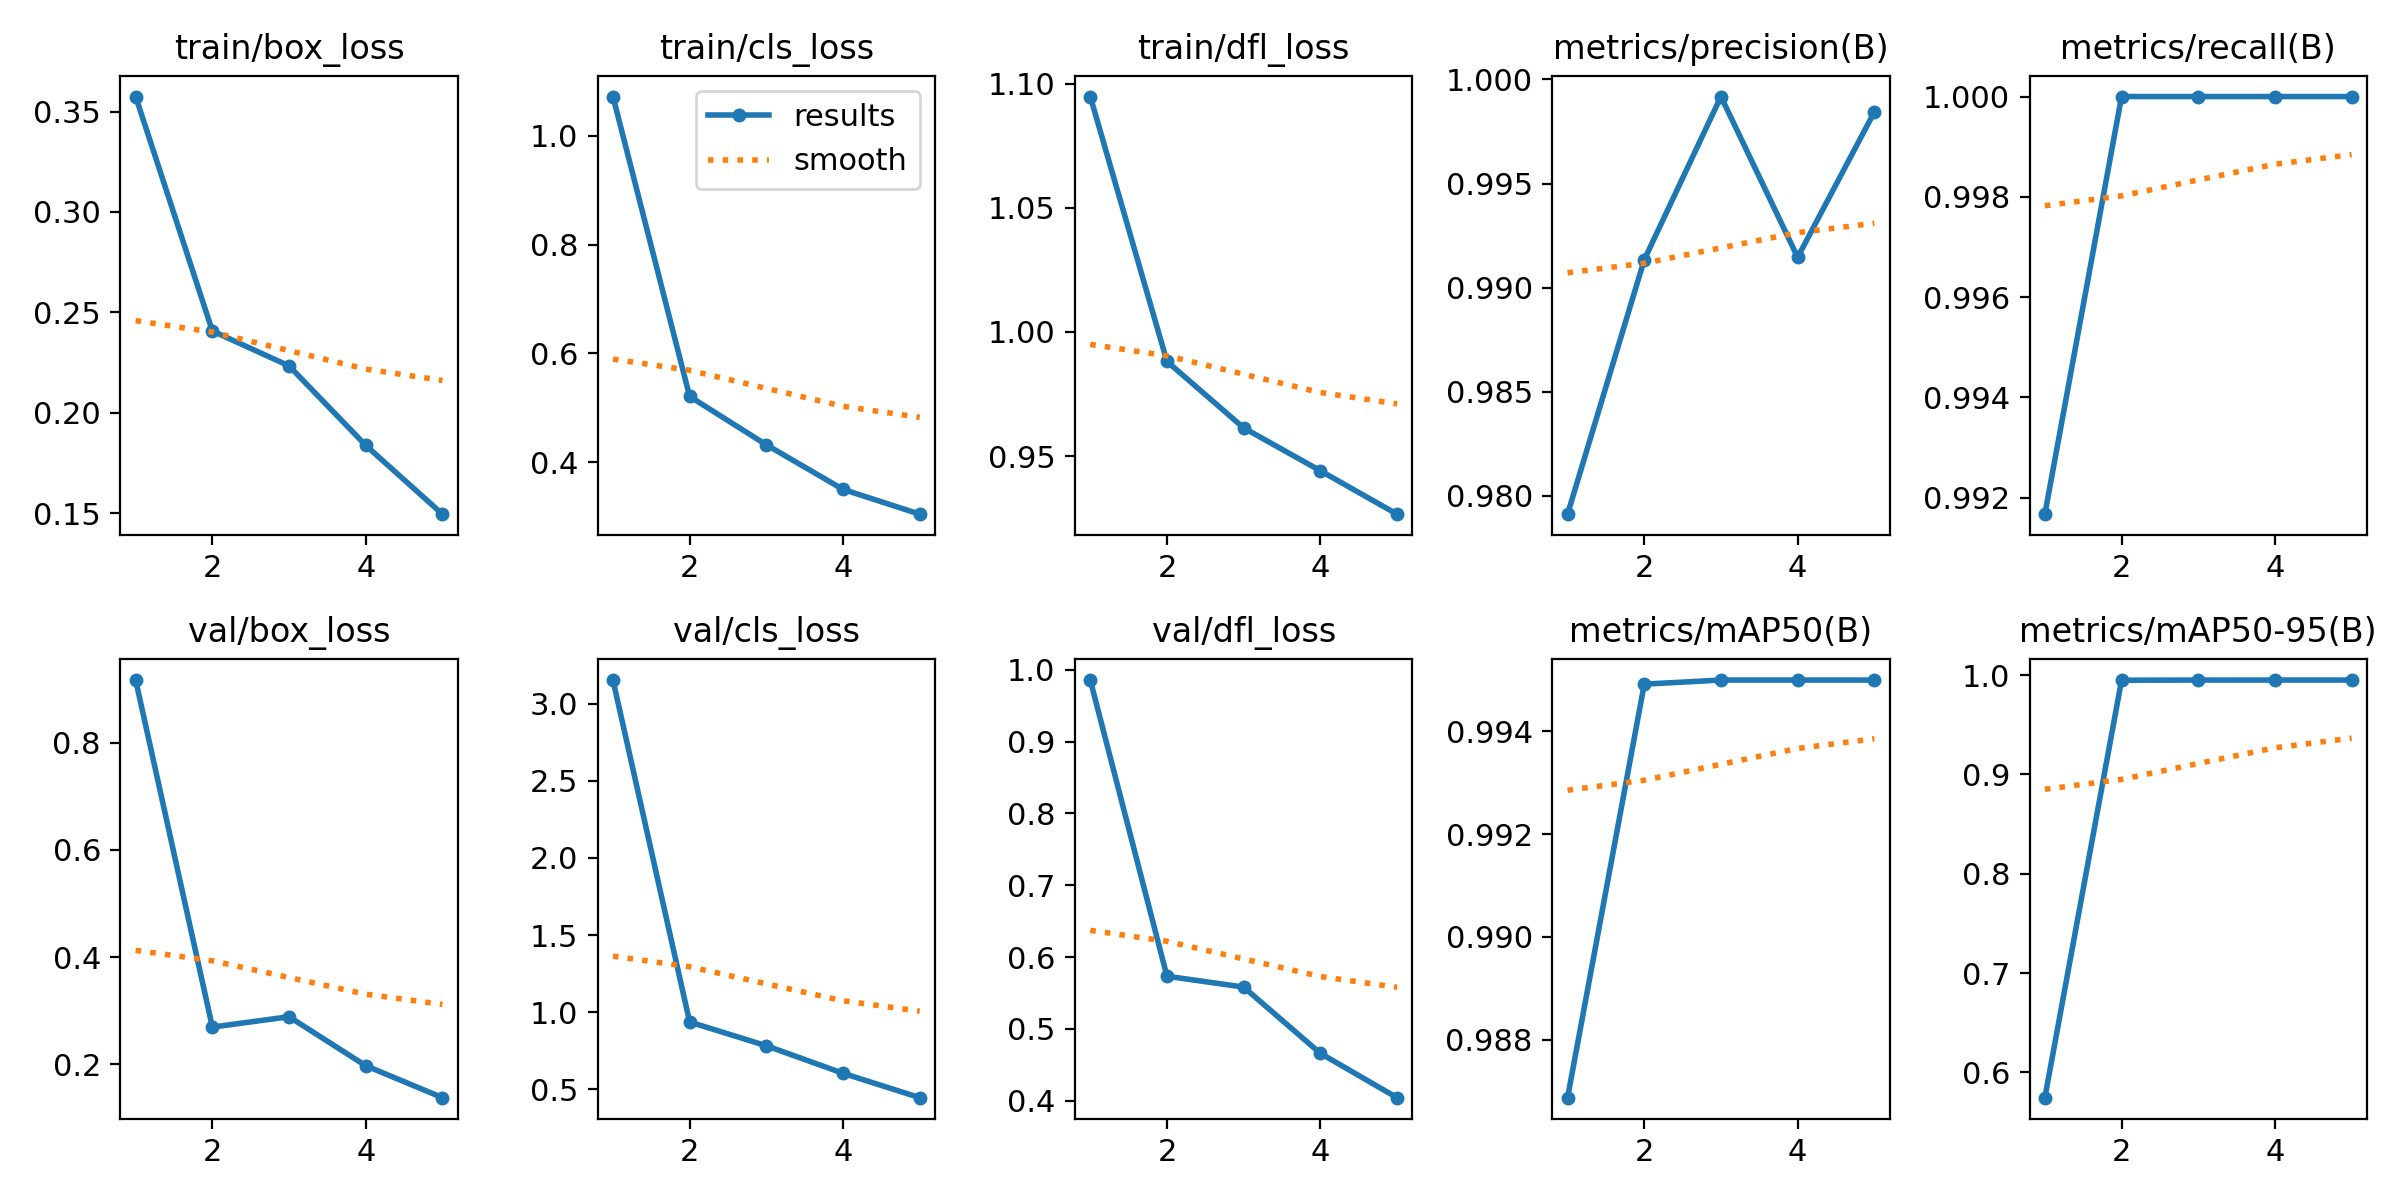

Source data for this figure (header and first rows):
epoch, time, train/box_loss, train/cls_loss, train/dfl_loss, metrics/precision(B), metrics/recall(B), metrics/mAP50(B), metrics/mAP50-95(B), val/box_loss, val/cls_loss, val/dfl_loss, lr/pg0, lr/pg1, lr/pg2
1, 247.3, 0.3575, 1.072, 1.095, 0.9791, 0.9917, 0.9869, 0.5746, 0.9167, 3.153, 0.9856, 0.0006556, 0.0006556, 0.0006556
2, 482.4, 0.2407, 0.5211, 0.9881, 0.9913, 1, 0.9949, 0.9948, 0.2694, 0.9371, 0.5733, 0.00106, 0.00106, 0.00106
3, 718.3, 0.2233, 0.4321, 0.9614, 0.9992, 1, 0.995, 0.995, 0.2887, 0.783, 0.5581, 0.001201, 0.001201, 0.001201
4, 957.3, 0.1837, 0.3502, 0.9441, 0.9915, 1, 0.995, 0.995, 0.1973, 0.6047, 0.4659, 0.000812, 0.000812, 0.000812
5, 1202, 0.1495, 0.3047, 0.9266, 0.9984, 1, 0.995, 0.995, 0.1377, 0.4466, 0.4042, 0.000416, 0.000416, 0.000416
